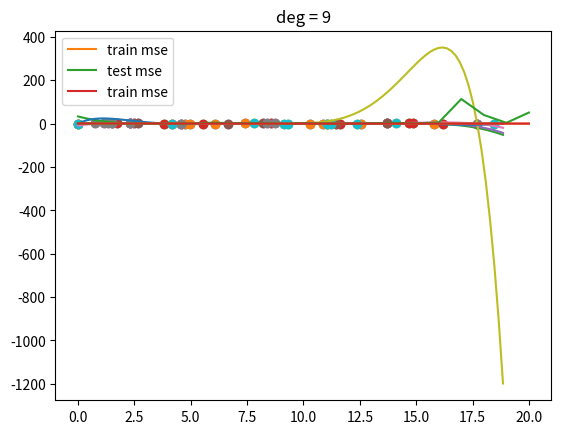

Write the Python code that produced this figure.
import numpy as np
import matplotlib.pyplot as plt


def make_poly(X, deg):
    n = len(X)
    data = [np.ones(n)]
    for d in range(deg):
        data.append(X**(d+1))
    return np.vstack(data).T


def fit(X, Y):
    return np.linalg.solve(X.T.dot(X), X.T.dot(Y))


def fit_and_display(X, Y, sample, deg):
    N = len(X)
    train_idx = np.random.choice(N, sample)
    Xtrain = X[train_idx]
    Ytrain = Y[train_idx]

    plt.scatter(Xtrain, Ytrain)
    plt.show()

    # fit polynomial
    Xtrain_poly = make_poly(Xtrain, deg)
    w = fit(Xtrain_poly, Ytrain)

    # display the polynomial
    X_poly = make_poly(X, deg)
    Y_hat = X_poly.dot(w)
    plt.plot(X, Y)
    plt.plot(X, Y_hat)
    plt.scatter(Xtrain, Ytrain)
    plt.title("deg = %d" % deg)
    plt.show()


def get_mse(Y, Yhat):
    d = Y - Yhat
    return d.dot(d) / len(d)


def plot_train_vs_test_curves(X, Y, sample=20, max_deg=20):
    N = len(X)
    train_idx = np.random.choice(N, sample)
    Xtrain = X[train_idx]
    Ytrain = Y[train_idx]

    test_idx = [idx for idx in range(N) if idx not in train_idx]
    # test_idx = np.random.choice(N, sample)
    Xtest = X[test_idx]
    Ytest = Y[test_idx]

    mse_trains = []
    mse_tests = []
    for deg in range(max_deg+1):
        Xtrain_poly = make_poly(Xtrain, deg)
        w = fit(Xtrain_poly, Ytrain)
        Yhat_train = Xtrain_poly.dot(w)
        mse_train = get_mse(Ytrain, Yhat_train)

        Xtest_poly = make_poly(Xtest, deg)
        Yhat_test = Xtest_poly.dot(w)
        mse_test = get_mse(Ytest, Yhat_test)

        mse_trains.append(mse_train)
        mse_tests.append(mse_test)

    plt.plot(mse_trains, label="train mse")
    plt.plot(mse_tests, label="test mse")
    plt.legend()
    plt.show()

    plt.plot(mse_trains, label="train mse")
    plt.legend()
    plt.show()

if __name__ == "__main__":
    # make up some data and plot it
    N = 100
    X = np.linspace(0, 6*np.pi, N)
    Y = np.sin(X)

    plt.plot(X, Y)
    plt.show()

    for deg in (5, 6, 7, 8, 9):
        fit_and_display(X, Y, 10, deg)
    plot_train_vs_test_curves(X, Y)